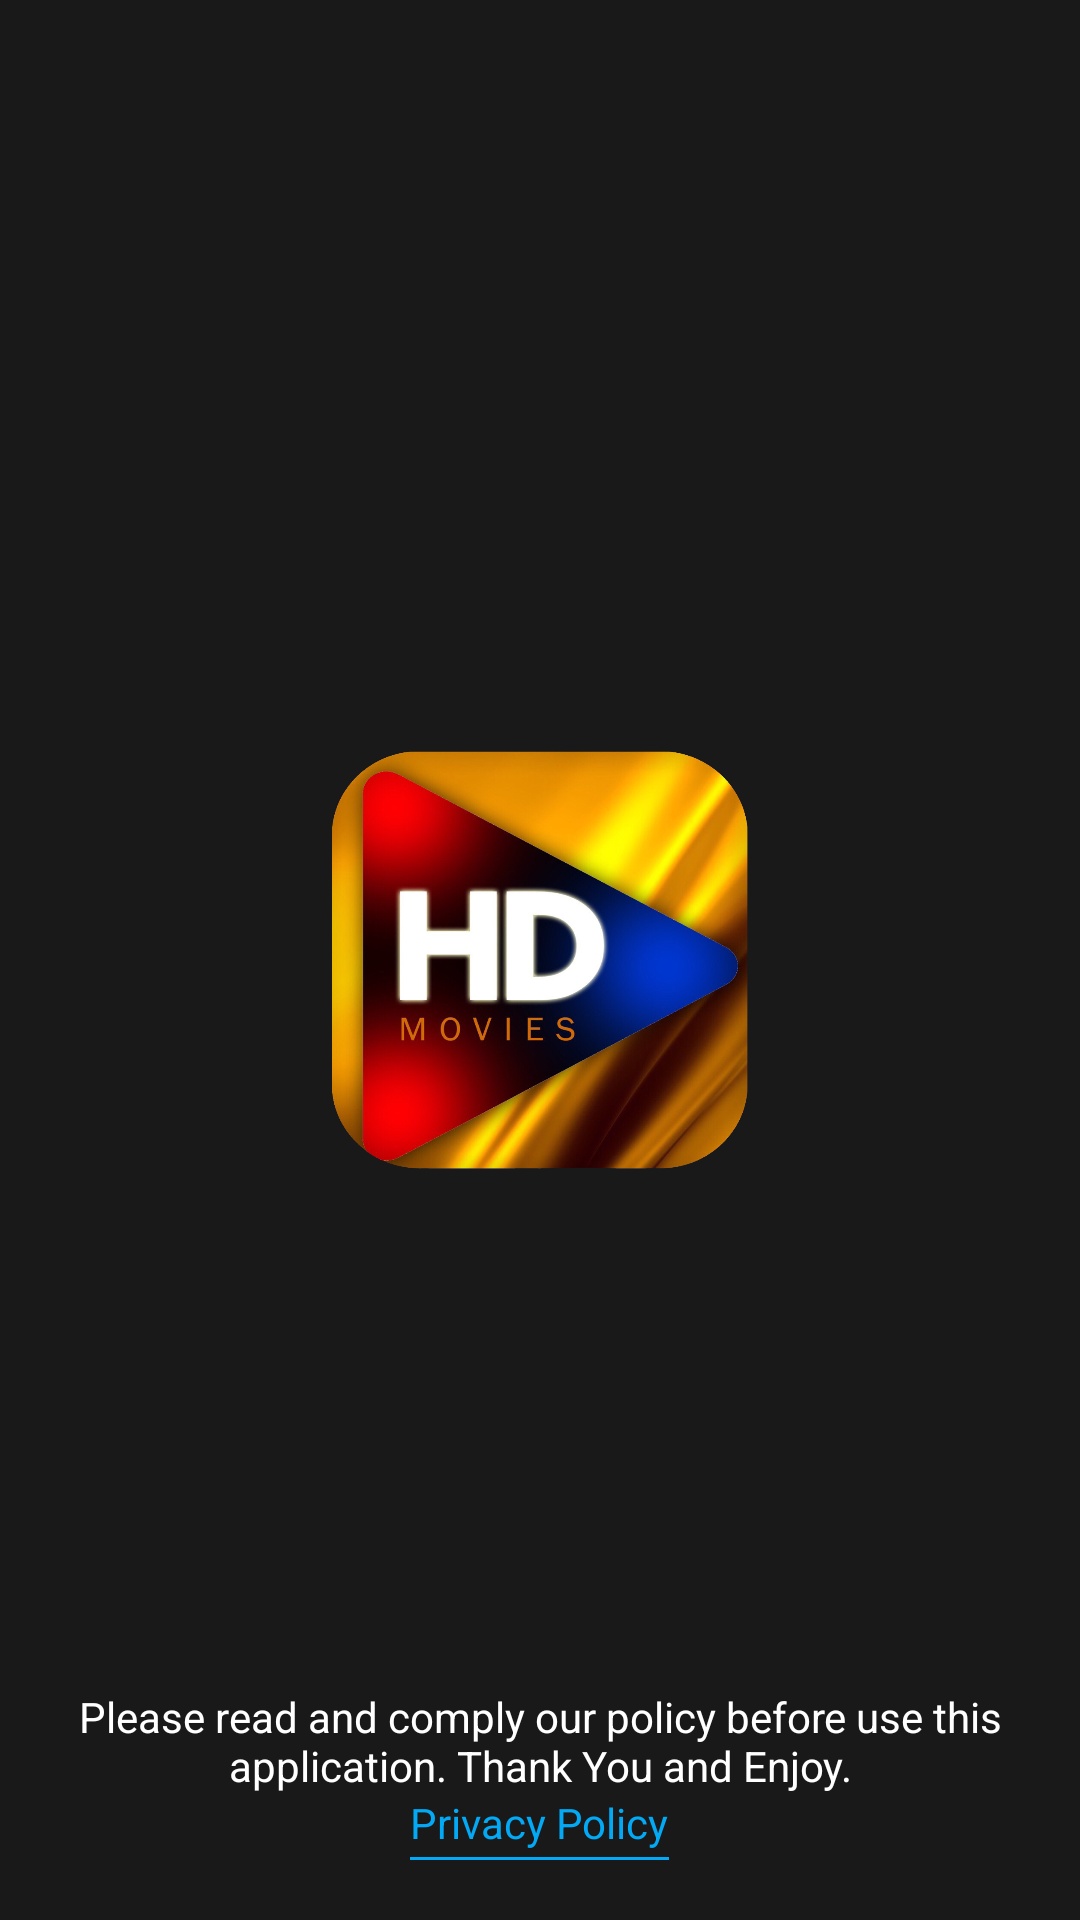

Layout XML and referenced resources for this Android screen:
<!-- AndroidManifest.xml: application theme AppTheme -->
<!-- res/layout/splahs.xml -->
<?xml version="1.0" encoding="utf-8"?>
<RelativeLayout xmlns:android="http://schemas.android.com/apk/res/android"
    xmlns:app="http://schemas.android.com/apk/res-auto"
    xmlns:tools="http://schemas.android.com/tools"
    android:layout_width="match_parent"
    android:layout_height="match_parent"
    android:background="@color/black">

    <RelativeLayout
        android:id="@+id/iconmsp"
        android:layout_width="wrap_content"
        android:layout_height="wrap_content"
        android:layout_centerInParent="true"
        >

        <ImageView
            android:id="@+id/iconmsphs"
            android:layout_width="150dp"
            android:layout_height="150dp"
            android:layout_centerHorizontal="true"
            android:background="@drawable/ic512" />

    </RelativeLayout>

    <RelativeLayout
        android:layout_width="match_parent"
        android:layout_height="wrap_content"
        android:layout_above="@+id/bottomtextpolicy"
        android:layout_marginBottom="30dp">

        <RelativeLayout
            android:layout_width="wrap_content"
            android:layout_height="wrap_content"
            android:layout_centerInParent="true">

            <com.wang.avi.AVLoadingIndicatorView
                android:id="@+id/playprogress"
                style="@style/AVLoadingIndicatorView"
                android:layout_width="60dp"
                android:layout_height="60dp"
                android:layout_centerHorizontal="true"
                android:layout_marginTop="20dp"
                android:visibility="invisible"
                app:indicatorColor="@color/white"
                app:indicatorName="BallSpinFadeLoaderIndicator" />

            <TextView
                android:id="@+id/laod_ads"
                android:layout_width="wrap_content"
                android:layout_height="wrap_content"
                android:layout_below="@+id/playprogress"
                android:layout_marginTop="5dp"
                android:text="Loading Ads"
                android:textColor="@color/white"
                android:textSize="20dp"
                android:visibility="invisible" />
        </RelativeLayout>

        <RelativeLayout
            android:layout_width="wrap_content"
            android:layout_height="wrap_content"
            android:layout_centerInParent="true">

            <Button
                android:id="@+id/play_mapp"
                android:layout_width="180dp"
                android:layout_height="45dp"
                android:layout_marginTop="15dp"
                android:background="@drawable/btnsplahs"
                android:text="PLAY"
                android:textColor="#FCFAFA"
                android:textSize="20dp"
                android:visibility="invisible" />

            <Button
                android:id="@+id/rate_mapp"
                android:layout_width="180dp"
                android:layout_height="45dp"
                android:layout_below="@+id/play_mapp"
                android:layout_marginTop="15dp"
                android:background="@drawable/btnsplahs"
                android:text="RATE"
                android:textColor="#FCFAFA"
                android:textSize="20dp"
                android:visibility="invisible" />

        </RelativeLayout>

    </RelativeLayout>

    <LinearLayout
        android:id="@+id/bottomtextpolicy"
        android:layout_width="match_parent"
        android:layout_height="wrap_content"
        android:layout_alignParentBottom="true"
        android:layout_marginLeft="20dp"
        android:layout_marginRight="20dp"
        android:layout_marginBottom="20dp"
        android:gravity="center_horizontal"
        android:orientation="vertical">

        <TextView
            android:layout_width="match_parent"
            android:layout_height="wrap_content"
            android:text="Please read and comply our policy before use this application. Thank You and Enjoy."
            android:textAlignment="center"
            android:textColor="#FFFFFF"
            android:textSize="14sp" />

        <RelativeLayout
            android:id="@+id/privacypolicy_btn"
            android:layout_width="wrap_content"
            android:layout_height="wrap_content">

            <TextView
                android:id="@+id/textpolicylink"
                android:layout_width="wrap_content"
                android:layout_height="wrap_content"
                android:text="Privacy Policy"
                android:textAlignment="center"
                android:textColor="@color/colorAccent"
                android:textSize="14sp" />

            <RelativeLayout
                android:layout_width="wrap_content"
                android:layout_height="1dp"
                android:layout_below="@+id/textpolicylink"
                android:layout_alignLeft="@id/textpolicylink"
                android:layout_alignRight="@id/textpolicylink"
                android:layout_marginTop="2dp"
                android:background="@color/colorAccent" />

        </RelativeLayout>

    </LinearLayout>

</RelativeLayout>
<!-- resources referenced by this layout -->
<resources>
  <color name="black">#191919</color>
  <color name="colorAccent">#04a9f5</color>
  <color name="white">#fff</color>
  <!-- drawable btnsplahs (drawable) -->
  <?xml version="1.0" encoding="utf-8"?>
  <shape xmlns:android="http://schemas.android.com/apk/res/android" >
  
      <solid android:color="#191919" />
      <corners android:radius="7dip" />
      <gradient
          android:startColor="#191919"
          android:endColor="#191919"
          android:angle="270"/>
      <stroke
          android:width="2dip"
          android:color="#04a9f5" />
  </shape>
  <!-- drawable ic512: png bitmap (drawable, 691693 bytes) -->
  <style name="AppTheme" parent="Theme.AppCompat.Light.DarkActionBar">
          
          <item name="colorPrimary">@color/colorPrimary</item>
          <item name="colorPrimaryDark">@color/colorPrimaryDark</item>
          <item name="colorAccent">@color/colorAccent</item>
      </style>
  <color name="colorPrimary">#241d1e</color>
  <color name="colorPrimaryDark">#130F10</color>
</resources>
